Dataset: Clauliflower-Disease-Classification (GitHub, sourov526/Clauliflower-Disease-Classification). Classes: cauliflower healthy, cauliflower healthy leaf, cauliflower leaf black rot, cauliflower leaf red spot, cauliflower spot rot.

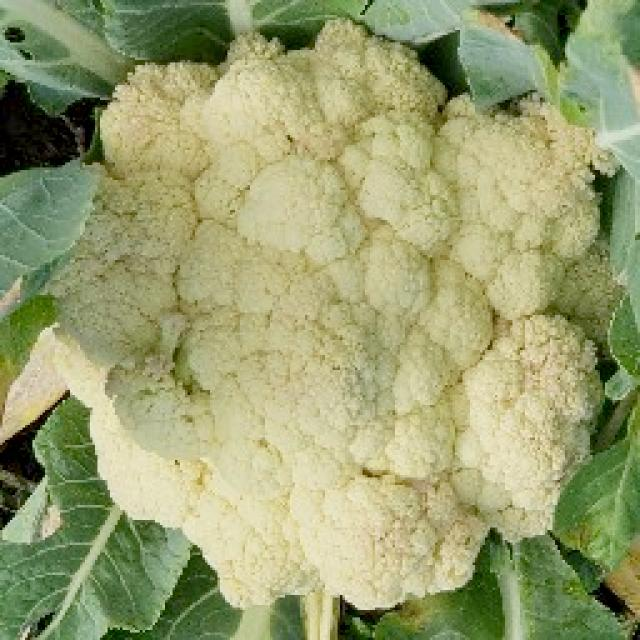
Label: cauliflower healthy

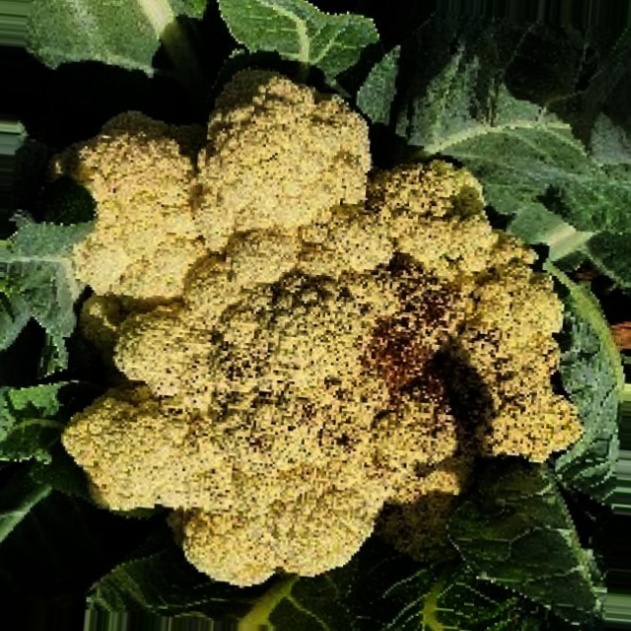
Label: cauliflower spot rot

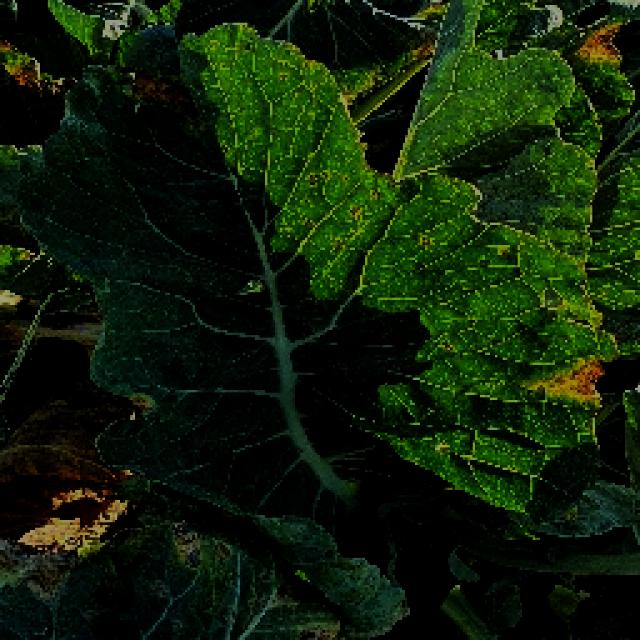
Label: cauliflower leaf red spot

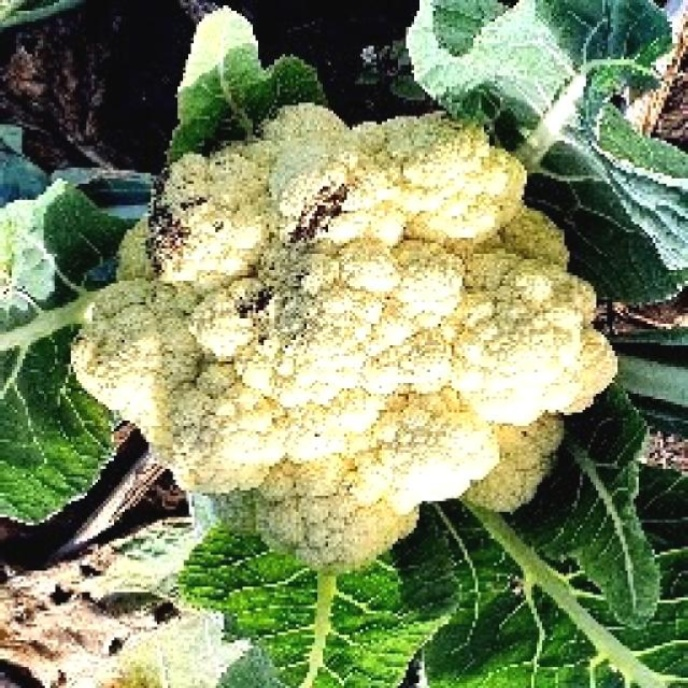
Label: cauliflower spot rot

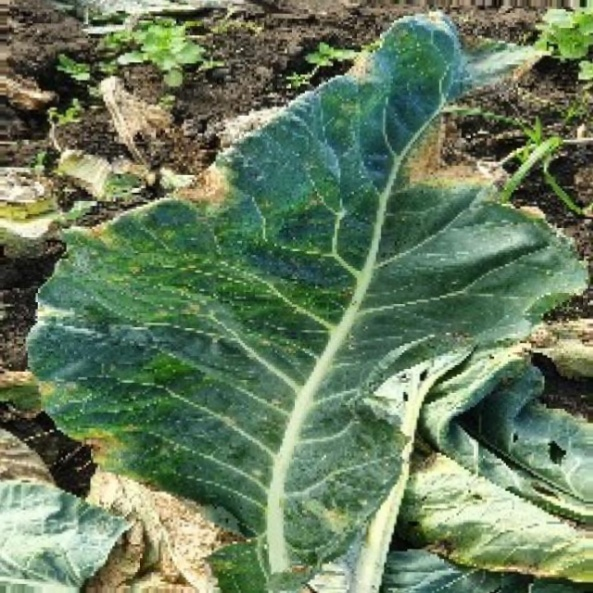
Label: cauliflower leaf black rot

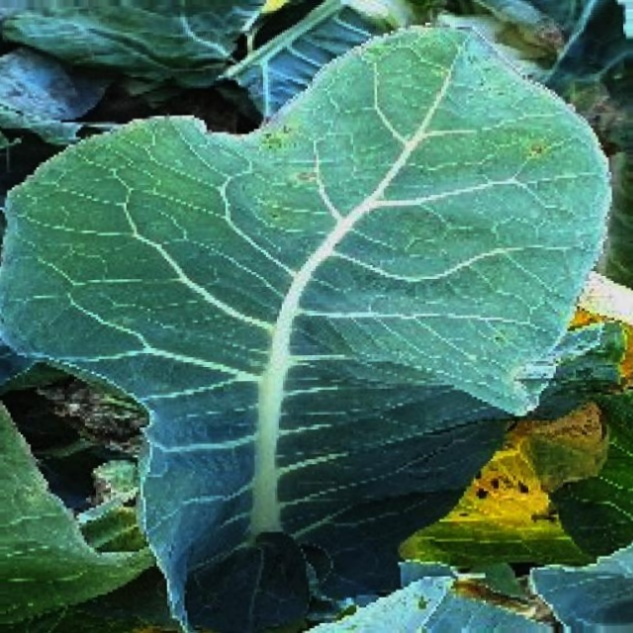
Label: cauliflower healthy leaf
